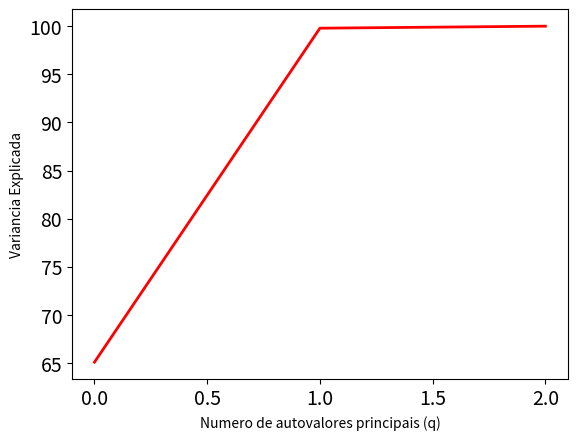
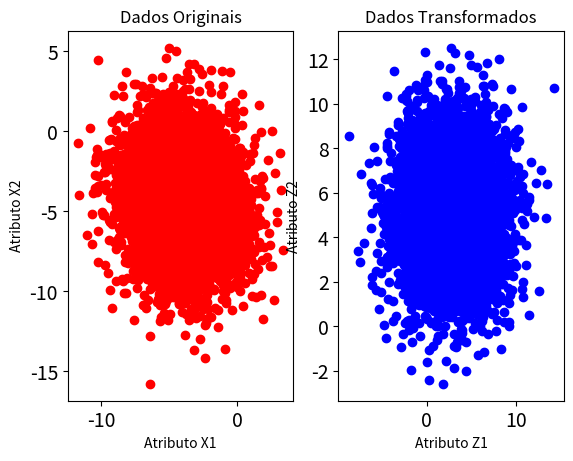

Source code (Python) for these figures, in order:
import numpy as np
import matplotlib.pyplot as plt

# O objetivo do exemplo eh mostrar a propriedade de diagonalizacao
# da matriz de covariancia dos dados. Em outras palavras, verificar
# se a matriz de covariancia dos dados transformados Z eh diagonal
# e se as variancias sao iguais aos autovalores da matriz de covariancia
# Cx (dados originais).
#
# Autor: Guilherme Barreto
# Data: 17/05/2023

# Semente para reprodutibilidade (opcional)
# np.random.seed(0)

# Gera dados gaussianos com atributos nao-correlacionados
m1 = 5
sig1 = 1
m2 = -5
sig2 = sig1
m3 = 0
sig3 = sig1

N = 50000
X1 = np.random.normal(m1, sig1, N)
X2 = np.random.normal(m2, sig2, N)
X3 = np.random.normal(m3, sig3, N)

Xu = np.vstack([X1, X2, X3])

# Matriz desejada para os dados
Cd = np.array([[1, 1.8, -0.9], [1.8, 4, 0.6], [-0.9, 0.6, 9]])

# Decomposicao de Cholesky da matriz Cd
R = np.linalg.cholesky(Cd)

# Gera dados com atributos correlacionados com a matriz COV desejada
Xc = R.T @ Xu

# Aplicacao de PCA aos dados correlacionados
Cx = np.cov(Xc, bias=False)  # cada linha eh um atributo

# Autovalores e autovetores
L, V = np.linalg.eig(Cx)
idx = np.argsort(L)[::-1]
L = L[idx]
V = V[:, idx]

VEi = 100 * L / np.sum(L)
VEq = 100 * np.cumsum(L) / np.sum(L)

plt.figure()
plt.plot(VEq, "r-", linewidth=2)
plt.xlabel("Numero de autovalores principais (q)")
plt.ylabel("Variancia Explicada")
plt.gca().tick_params(labelsize=14)
plt.savefig("screeplot.eps", format="eps")

# PCA a partir da SVD
U3, S3, V3t = np.linalg.svd(Cx)

Q = V.T  # Matriz de transformacao (sem reducao de dimensionalidade)

Z = Q @ Xc

Cz = np.cov(Z, bias=False)

plt.figure()
plt.subplot(1, 2, 1)
plt.plot(Xc[0, :5000], Xc[1, :5000], "ro", linewidth=2)
plt.xlabel("Atributo X1")
plt.ylabel("Atributo X2")
plt.title("Dados Originais")
plt.gca().tick_params(labelsize=14)

plt.subplot(1, 2, 2)
plt.plot(Z[0, :5000], Z[1, :5000], "bo", linewidth=2)
plt.xlabel("Atributo Z1")
plt.ylabel("Atributo Z2")
plt.title("Dados Transformados")
plt.gca().tick_params(labelsize=14)

plt.savefig("pcademo.eps", format="eps")

# Reconstrucao dos dados originais
Xr = Q.T @ Z

E = Xc - Xr
NormaE2 = np.linalg.norm(E, "fro") ** 2
print("NormaE2 =", NormaE2)

E = E.reshape(-1, 1)
SSE = np.sum(E ** 2)
print("SSE =", SSE)
